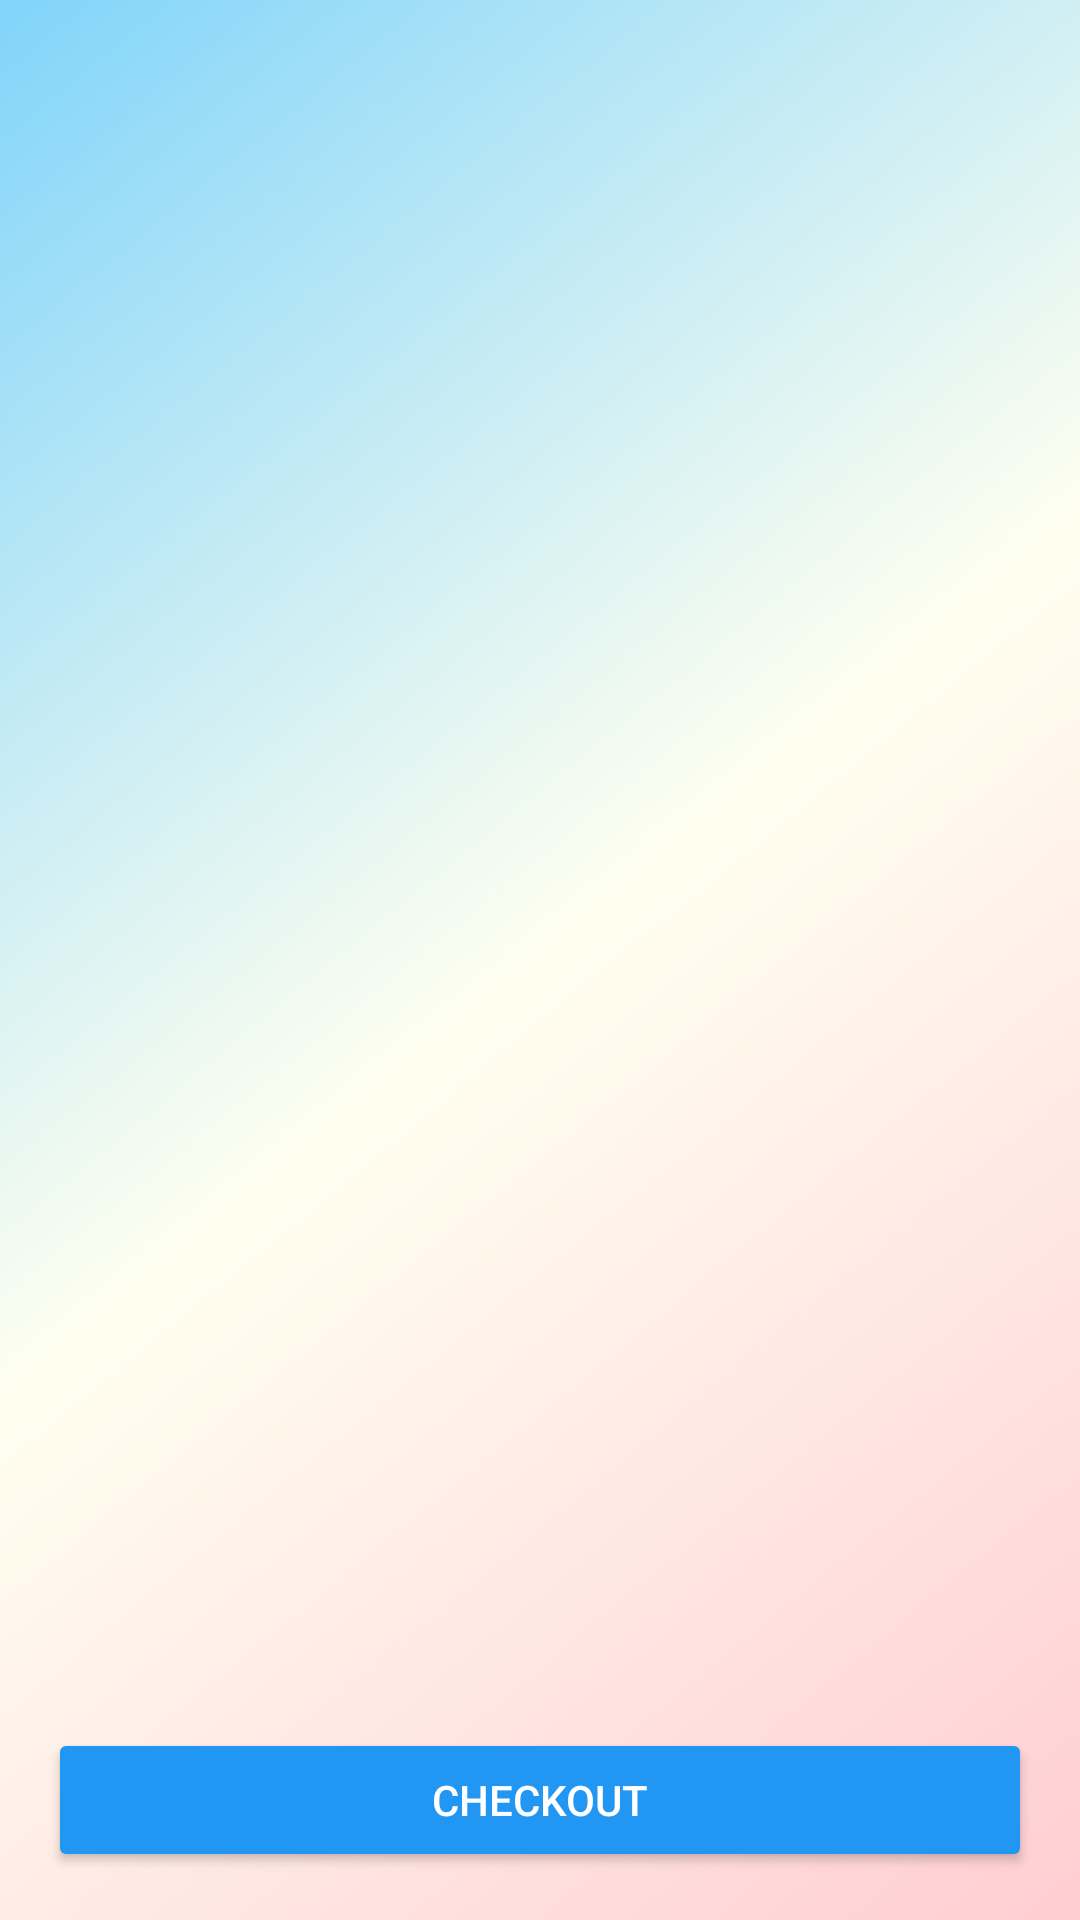

Write the Android layout XML for this screen, with the resource values it uses.
<!-- AndroidManifest.xml: application theme AppTheme -->
<!-- res/layout/activity_cart.xml -->
<?xml version="1.0" encoding="utf-8"?>
<androidx.constraintlayout.widget.ConstraintLayout xmlns:android="http://schemas.android.com/apk/res/android"
    xmlns:app="http://schemas.android.com/apk/res-auto"
    xmlns:tools="http://schemas.android.com/tools"
    android:layout_width="match_parent"
    android:layout_height="match_parent"
    android:background="@drawable/allbackground_image"
    tools:context=".CartActivity">

    <androidx.recyclerview.widget.RecyclerView
        android:id="@+id/cartRecyclerView"
        android:layout_width="0dp"
        android:layout_height="0dp"
        app:layout_constraintBottom_toTopOf="@+id/totalPriceTextView"
        app:layout_constraintEnd_toEndOf="parent"
        app:layout_constraintStart_toStartOf="parent"
        app:layout_constraintTop_toTopOf="parent" />

    <TextView
        android:id="@+id/totalPriceTextView"
        android:layout_width="0dp"
        android:layout_height="wrap_content"
        android:layout_margin="16dp"
        android:textSize="18sp"
        android:textStyle="bold"
        app:layout_constraintBottom_toTopOf="@+id/checkoutButton"
        app:layout_constraintEnd_toEndOf="parent"
        app:layout_constraintStart_toStartOf="parent" />

    <Button
        android:id="@+id/checkoutButton"
        android:layout_width="0dp"
        android:layout_height="wrap_content"
        android:layout_margin="16dp"
        android:text="Checkout"
        android:backgroundTint="@color/blue"
        android:textColor="@color/white"
        app:layout_constraintBottom_toBottomOf="parent"
        app:layout_constraintEnd_toEndOf="parent"
        app:layout_constraintStart_toStartOf="parent" />

</androidx.constraintlayout.widget.ConstraintLayout>
<!-- resources referenced by this layout -->
<resources>
  <color name="blue">#FF2196F3</color>
  <color name="white">#FFFFFFFF</color>
  <!-- drawable allbackground_image: png bitmap (drawable, 24151 bytes) -->
  <style name="AppTheme" parent="Theme.MaterialComponents.DayNight.DarkActionBar">
          
          <item name="colorPrimary">@color/purple_500</item>
          <item name="colorPrimaryDark">@color/purple_700</item>
          <item name="colorAccent">@color/teal_200</item>
      </style>
  <color name="purple_500">#FF6200EE</color>
  <color name="purple_700">#FF3700B3</color>
  <color name="teal_200">#FF03DAC5</color>
</resources>
